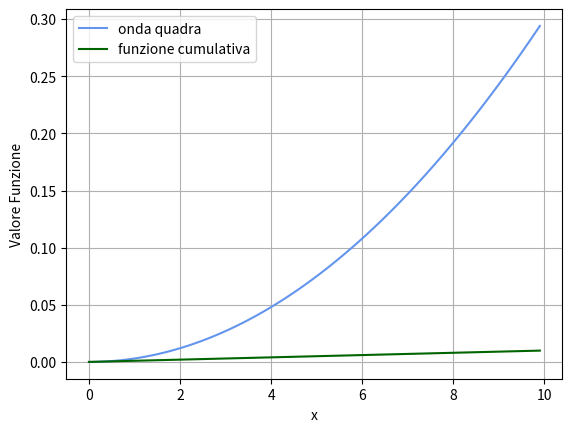
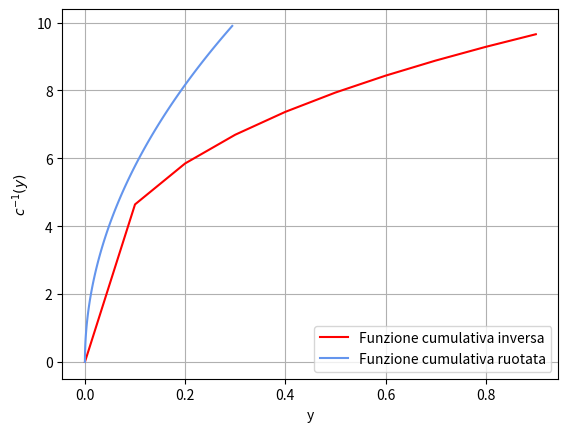
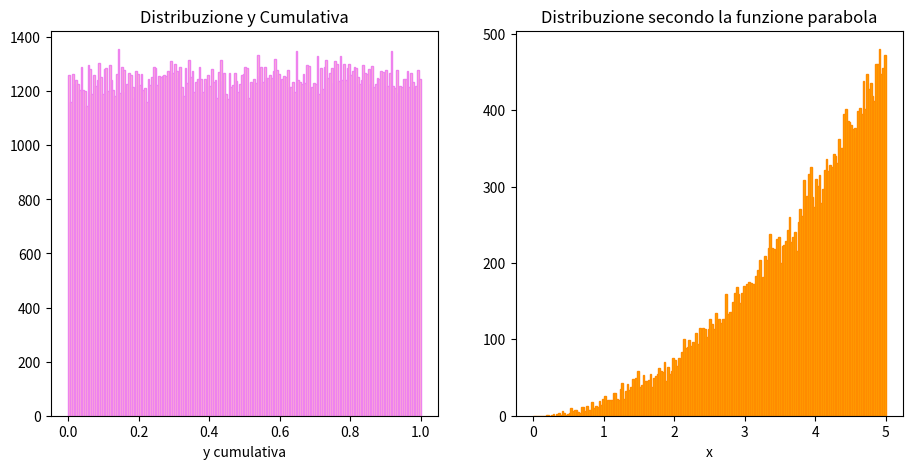

Generate these figures, in order, with matplotlib:
import sys
import numpy as np
import matplotlib.pyplot as plt
from matplotlib import transforms

#Metodo Hit or Miss

def parabola(x):
    yy = np.zeros(len(x))
    mask = (x >= 0) & (x <= 10)

    yy[mask] = 3*x**2/1000
    return yy

valori_x = np.arange(0,10, 0.1)
y_parabola = parabola(valori_x)

#Metodo Funzione Cumulativa

def para_cumulativa(x):
    yy_cum = np.zeros(len(x))
    mask = (x >= 0) & (x <= 10)
    
    yy_cum[mask] = x/1000
    return yy_cum

plt.plot(valori_x, parabola(valori_x), color='cornflowerblue',label='onda quadra')
plt.plot(valori_x, para_cumulativa(valori_x),      color='darkgreen',       label='funzione cumulativa')
plt.grid()
plt.xlabel('x')
plt.ylabel('Valore Funzione')
plt.legend()
plt.show()

def inv_cumulativa(y):
    mask = (y >= 0) & (y <= 1)
    xx = np.zeros(len(y))
    xx[mask] = (1000*y[mask])**(1/3)
    return xx

y_invcumulativa = np.arange(0,1,0.1)
x_invcumulativa = inv_cumulativa(y_invcumulativa)

plt.plot(y_invcumulativa, x_invcumulativa, color = 'red', label = 'Funzione cumulativa inversa')
plt.plot(y_parabola, valori_x, color = 'cornflowerblue', label = 'Funzione cumulativa ruotata')
plt.grid()
plt.xlabel('y')
plt.ylabel(r'$c^{-1}(y)$')
plt.legend()
plt.show()

#considero valori di y random tra 0 e 1 e tramite la cumulativa inv ricavo la x

nsamples = 250000
y_random = np.random.random(nsamples)
x_random = inv_cumulativa(y_random)

fig, ax = plt.subplots(1,2, figsize=(11,5))
ax[0].hist(y_random, bins=200, range=(0,1), color='pink',   ec='violet')
ax[0].set_title('Distribuzione y Cumulativa')
ax[0].set_xlabel('y cumulativa')

ax[1].hist(x_random, bins=200, range=(0,5), color='orange', ec='darkorange')
ax[1].set_title('Distribuzione secondo la funzione parabola')
ax[1].set_xlabel('x')
plt.show()
